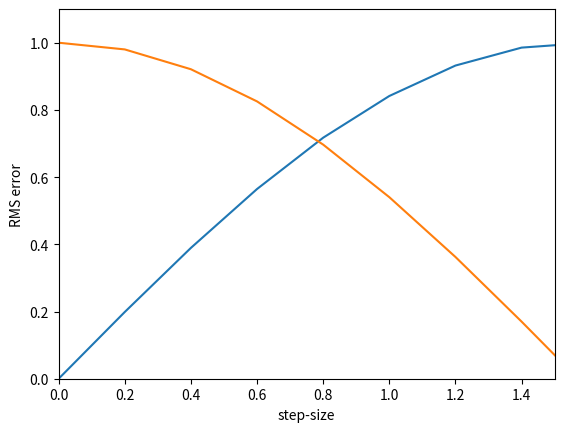
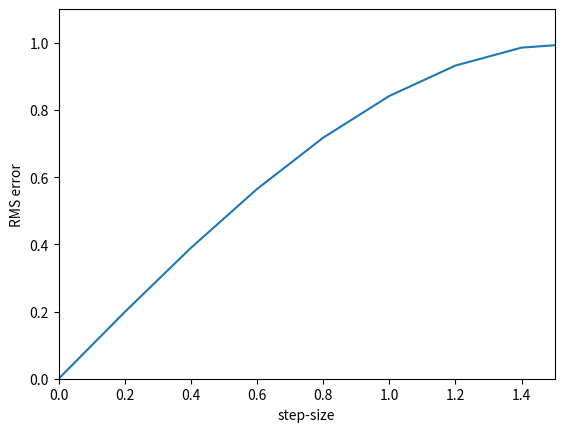

Write Python code to recreate these figures, in order.
# -*- coding: utf-8 -*-
"""
Utility functions to perform the experiments

Created on Fri Jun 19 12:10:51 2015
[redacted]
"""

import numpy as np
import matplotlib as mpl
import matplotlib.pyplot as plt
# It allows to edit the text of the figures in Adobe Illustrator
mpl.rcParams['pdf.fonttype'] = 42


def performance(agent, environment, confg):
    """Compute the performance of a method as the root-mean-squared (RMS) error
    of the value estimates of all non-terminal states at the end of an episode
    with respect to their true values (which are analytically determined),
    averaged over the first 10 episodes and 100 independent runs.
    """
    RMSE_vect = np.array([])

    for run in range(confg["independent_runs"]):
        # Initializations per run
        agent.fa.theta = agent.fa.theta * 0
        for episode in range(confg["episodes"]):
            # Initializations per episode
            environment.state = 0
            environment.terminal = False
            environment.reward = 0
            terminal = environment.terminal
            if hasattr(agent, 'e'):
                agent.e = np.zeros((len(agent.fa.theta), 1))
            if hasattr(agent, 'v_s'):
                # Initialization of V(s) using $\theta_{t-1}$ assuming s_0 = 0
                agent.v_s = np.dot(agent.fa.theta.T, agent.fa.features(0))

            while not terminal:
                s = environment.state
                environment.action()

                s_prime = environment.state
                r = environment.reward
                terminal = environment.terminal
                transition = (s, s_prime, r)

                agent.update(transition)
                # print "Run %s, episode %s, step %s" % (run, episode, s)

            E = agent.fa.valueFunction() - environment.value_function()
            E = E[0][:-1]  # Remove the value of the terminal state
            SE = E**2
            MSE = SE.mean(0)
            RMSE = np.sqrt(MSE)
            RMSE_vect = np.append(RMSE_vect, RMSE)

    return RMSE_vect.mean(0)


def param_sweep(agent, environment, confg, param, values):
    """Computes the performance according to the function performance() for a
    valid parameter param present in agent setting and a valid set of values"""
    result = np.zeros((len(values)))

    for i, item in enumerate(result.tolist()):
        setattr(agent, param, values[i])
        result[i] = performance(agent, environment, confg)

    return result


def plot_curves(x, y, save=0, name="figure"):
    dims = y.shape
    if len(dims) == 1:
        y = np.expand_dims(y, axis=0)

    fig = plt.figure()
    ax = fig.add_subplot(1, 1, 1)

    for i, yi in enumerate(y):
        ax.plot(x, yi)

    ax.set_xlim(0, 1.5)
    ax.set_xlabel("step-size")

    ax.set_ylim(0, 1.1)
    ax.set_ylabel("RMS error")

    if save:
        plt.savefig(name)


if __name__ == "__main__":
    x = np.arange(0, 20, 0.2)
    y = np.array([np.sin(x), np.cos(x)])
    plot_curves(x, y)

    y2 = np.array(np.sin(x))
    plot_curves(x, y2, save=1, name="temp")
